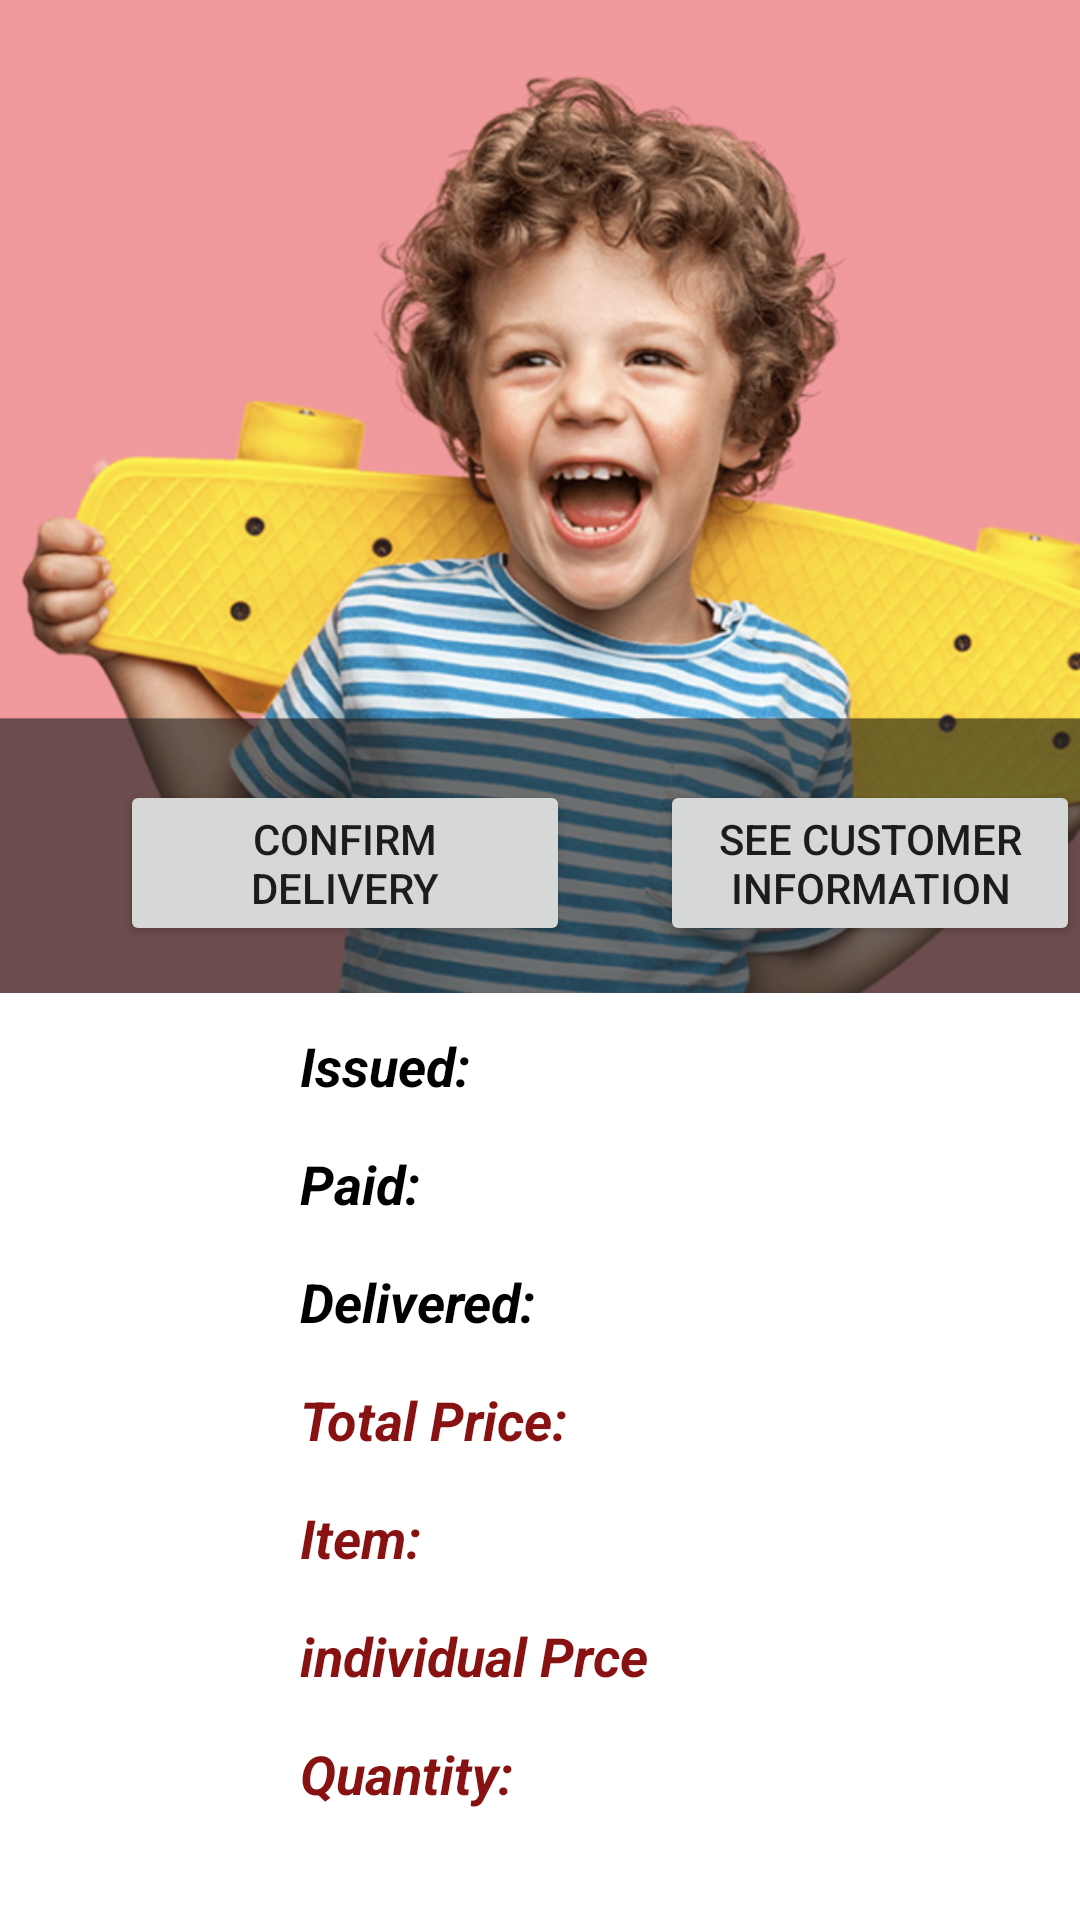

Write the Android layout XML for this screen, with the resource values it uses.
<!-- AndroidManifest.xml: application theme AppTheme -->
<!-- res/layout/activity_driver_displayinvoice.xml -->
<?xml version="1.0" encoding="utf-8"?>
<RelativeLayout xmlns:android="http://schemas.android.com/apk/res/android"
    xmlns:app="http://schemas.android.com/apk/res-auto"
    xmlns:tools="http://schemas.android.com/tools"
    android:layout_width="match_parent"
    android:layout_height="match_parent"
    android:orientation="vertical"
    tools:context=".driver.displayinvoice.DriverDisplayInvoiceActivity">

    <ImageView
        android:id="@+id/Coca"
        android:layout_width="match_parent"
        android:layout_height="331dp"
        android:layout_alignParentTop="true"
        android:layout_marginTop="0dp"
        android:cropToPadding="true"
        android:scaleType="centerCrop"
        app:srcCompat="@drawable/driver"
        tools:visibility="visible" />

    <Button
        android:id="@+id/seeCustomerInfo"
        android:layout_width="150dp"
        android:layout_height="wrap_content"
        android:layout_below="@+id/Invoice"
        android:layout_marginStart="30dp"
        android:layout_marginLeft="30dp"
        android:layout_marginTop="260dp"
        android:layout_toEndOf="@+id/changeDeliveredStatus"
        android:layout_toRightOf="@+id/changeDeliveredStatus"
        android:text="See Customer Information" />

    <Button
        android:id="@+id/changeDeliveredStatus"
        android:layout_width="150dp"
        android:layout_height="wrap_content"
        android:layout_below="@+id/Invoice"
        android:layout_marginLeft="40dp"
        android:layout_marginTop="260dp"
        android:text="Confirm Delivery" />

    <TextView
        android:id="@+id/issued"
        android:layout_width="225dp"
        android:layout_height="wrap_content"
        android:layout_below="@+id/Coca"
        android:layout_marginStart="100dp"
        android:layout_marginLeft="150dp"
        android:layout_marginTop="12dp"
        android:text="Issued:"
        android:textColor="#000000"
        android:textSize="18sp"
        android:textStyle="bold|italic"
        tools:visibility="visible" />

    <TextView
        android:id="@+id/paid"
        android:layout_width="225dp"
        android:layout_height="wrap_content"
        android:layout_below="@+id/issued"
        android:layout_marginStart="100dp"
        android:layout_marginLeft="100dp"
        android:layout_marginTop="15dp"
        android:text="Paid:"
        android:textColor="#000000"
        android:textSize="18sp"
        android:textStyle="bold|italic"
        tools:visibility="visible" />

    <TextView
        android:id="@+id/delivered"
        android:layout_width="225dp"
        android:layout_height="wrap_content"
        android:layout_below="@+id/paid"
        android:layout_marginStart="100dp"
        android:layout_marginLeft="100dp"
        android:layout_marginTop="15dp"
        android:text="Delivered:"
        android:textColor="#000000"
        android:textSize="18sp"
        android:textStyle="bold|italic"
        tools:visibility="visible" />


    <TextView
        android:id="@+id/totalPrice"
        android:layout_width="225dp"
        android:layout_height="wrap_content"
        android:layout_below="@+id/delivered"
        android:layout_marginStart="100dp"
        android:layout_marginLeft="100dp"
        android:layout_marginTop="15dp"
        android:text="Total Price:"
        android:textColor="#881212"
        android:textSize="18sp"
        android:textStyle="bold|italic" />


    <TextView
        android:id="@+id/Item"
        android:layout_width="225dp"
        android:layout_height="wrap_content"
        android:layout_below="@+id/totalPrice"
        android:layout_marginStart="100dp"
        android:layout_marginLeft="100dp"
        android:layout_marginTop="15dp"
        android:text="Item:"
        android:textColor="#881212"
        android:textSize="18sp"
        android:textStyle="bold|italic"
        tools:visibility="visible" />

    <TextView
        android:id="@+id/individual_price"
        android:layout_width="225dp"
        android:layout_height="wrap_content"
        android:layout_below="@+id/Item"
        android:layout_marginStart="100dp"
        android:layout_marginLeft="100dp"
        android:layout_marginTop="15dp"
        android:text="individual Prce"
        android:textColor="#881212"
        android:textSize="18sp"
        android:textStyle="bold|italic"
        tools:visibility="visible" />

    <TextView
        android:id="@+id/quantity"
        android:layout_width="225dp"
        android:layout_height="wrap_content"
        android:layout_below="@+id/individual_price"
        android:layout_marginStart="100dp"
        android:layout_marginLeft="100dp"
        android:layout_marginTop="15dp"
        android:text="Quantity:"
        android:textColor="#881212"
        android:textSize="18sp"
        android:textStyle="bold|italic"
        tools:visibility="visible" />
</RelativeLayout>
<!-- resources referenced by this layout -->
<resources>
  <!-- drawable driver: png bitmap (drawable, 447387 bytes) -->
  <style name="AppTheme" parent="Theme.MaterialComponents.Light.DarkActionBar">
          
          <item name="colorPrimary">@color/colorPrimary</item>
  
      </style>
  <color name="colorPrimary">#F44336</color>
</resources>
